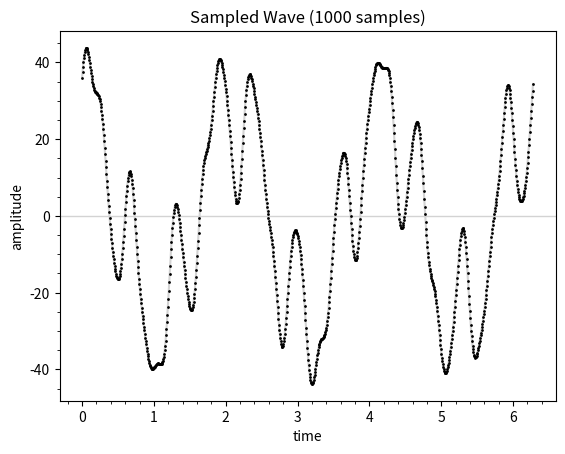

Source code (Python):
"""make_samples.ipynb"""
# Cell 1

from __future__ import annotations

import typing

import matplotlib.pyplot as plt
import numpy as np
from matplotlib.ticker import AutoMinorLocator

if typing.TYPE_CHECKING:
    from matplotlib.axes import Axes
    from numpy.typing import NDArray


%matplotlib widget

# fmt: off
def f(x: NDArray[np.float_]) -> NDArray[np.float_]:
    return np.array(29 * np.cos(3 * x) + 7 * np.cos(19 * x)
                    + 17 * np.sin(11 * x) + 2 * np.sin(31 * x))
# fmt: on


def plot(ax: Axes) -> None:
    sample_duration: float = 2 * np.pi
    num_samples: int = 1000

    ts: NDArray[np.float_] = np.linspace(
        0, sample_duration, num_samples, endpoint=False
    )
    ys: NDArray[np.float_] = f(ts)

    np.savetxt("samples.csv", np.vstack((ts, ys)).T, fmt="%1.13f", delimiter=", ")

    ax.set_title(f"Sampled Wave ({num_samples} samples)")
    ax.set_xlabel("time")
    ax.set_ylabel("amplitude")

    ax.axhline(y=0.0, color="lightgray", linewidth=1)

    # fmt: off
    ax.plot(ts, ys, color="lightgray",
        marker="o", markerfacecolor="none",
        markersize=1, markeredgecolor="black")
    # fmt: on

    ax.xaxis.set_minor_locator(AutoMinorLocator())
    ax.yaxis.set_minor_locator(AutoMinorLocator())


def main() -> None:
    plt.close("all")
    plt.figure(" ")
    plot(plt.axes())
    plt.show()


main()